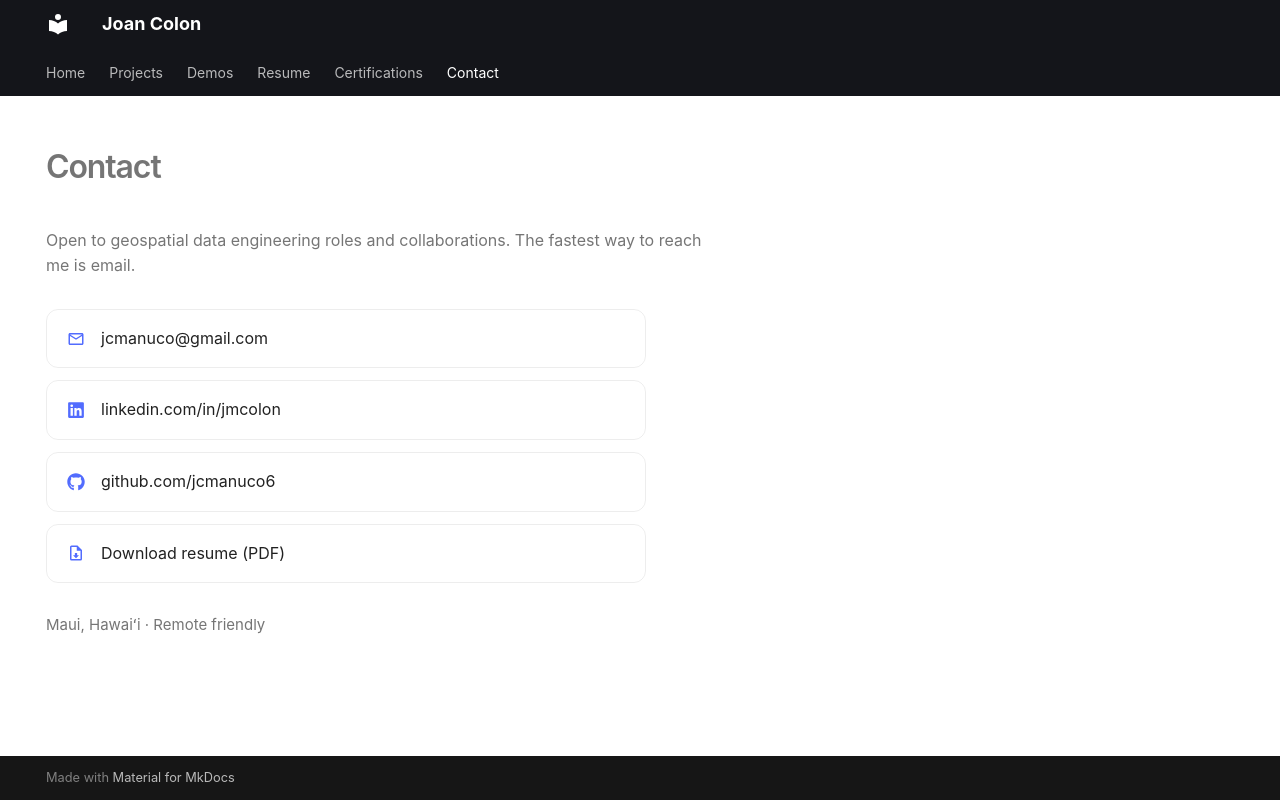

repository: jcmanuco6/jcmanuco6.github.io · page: contact/index.html · generator: mkdocs

---
hide:
  - navigation
  - toc
---

# Contact

<p class="page-intro">Open to geospatial data engineering roles and collaborations. The fastest way to reach me is email.</p>

<div class="contact-list" markdown>

[:material-email-outline: jcmanuco@gmail.com](mailto:jcmanuco@gmail.com){ .contact-row }

[:fontawesome-brands-linkedin: linkedin.com/in/jmcolon](https://linkedin.com/in/jmcolon){ .contact-row target="_blank" rel="noopener" }

[:fontawesome-brands-github: github.com/jcmanuco6](https://github.com/jcmanuco6){ .contact-row target="_blank" rel="noopener" }

[:material-file-download-outline: Download resume (PDF)](cv/Joan_Colon_CV_MM11_RE.pdf){ .contact-row }

</div>

<p class="contact-location">Maui, Hawaiʻi · Remote friendly</p>
